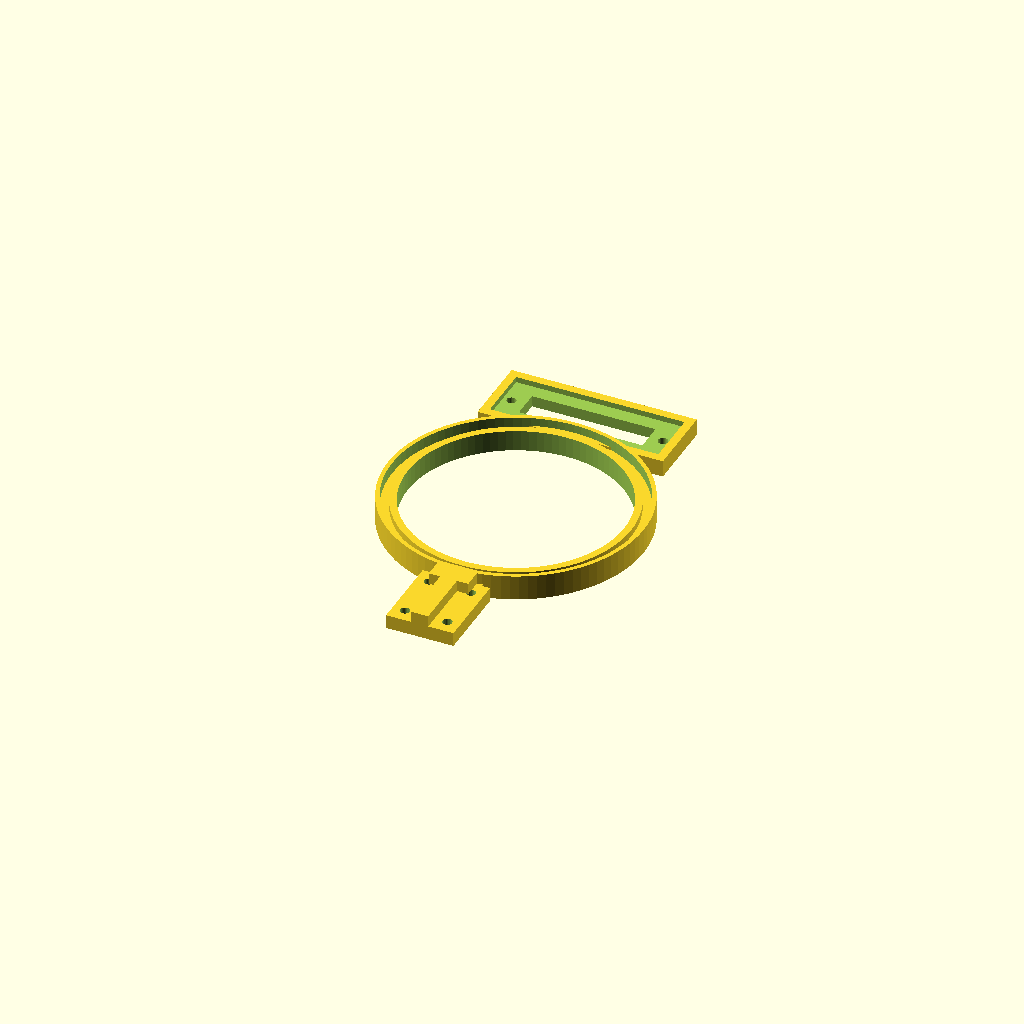
Cell 1: rendered with the file's own defaults.
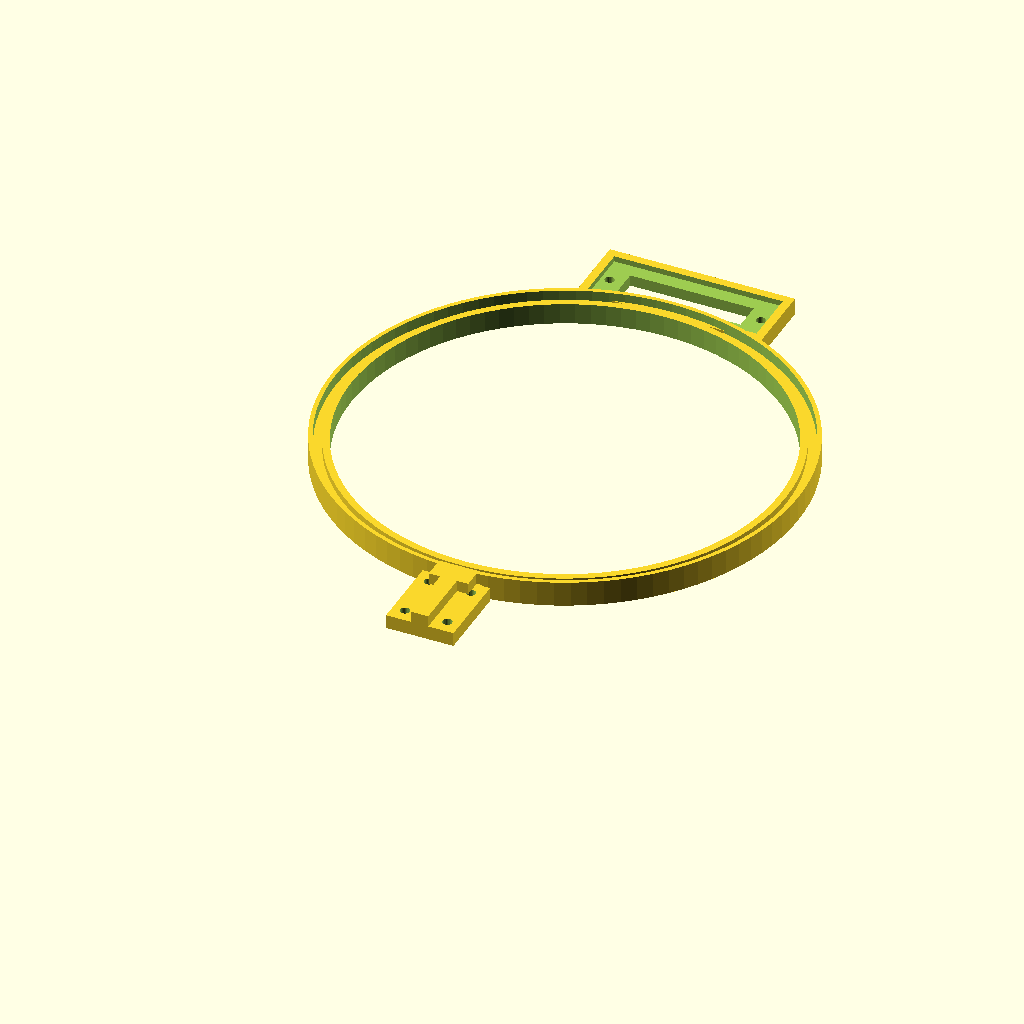
Cell 2: the same model with COIL_D = 150.
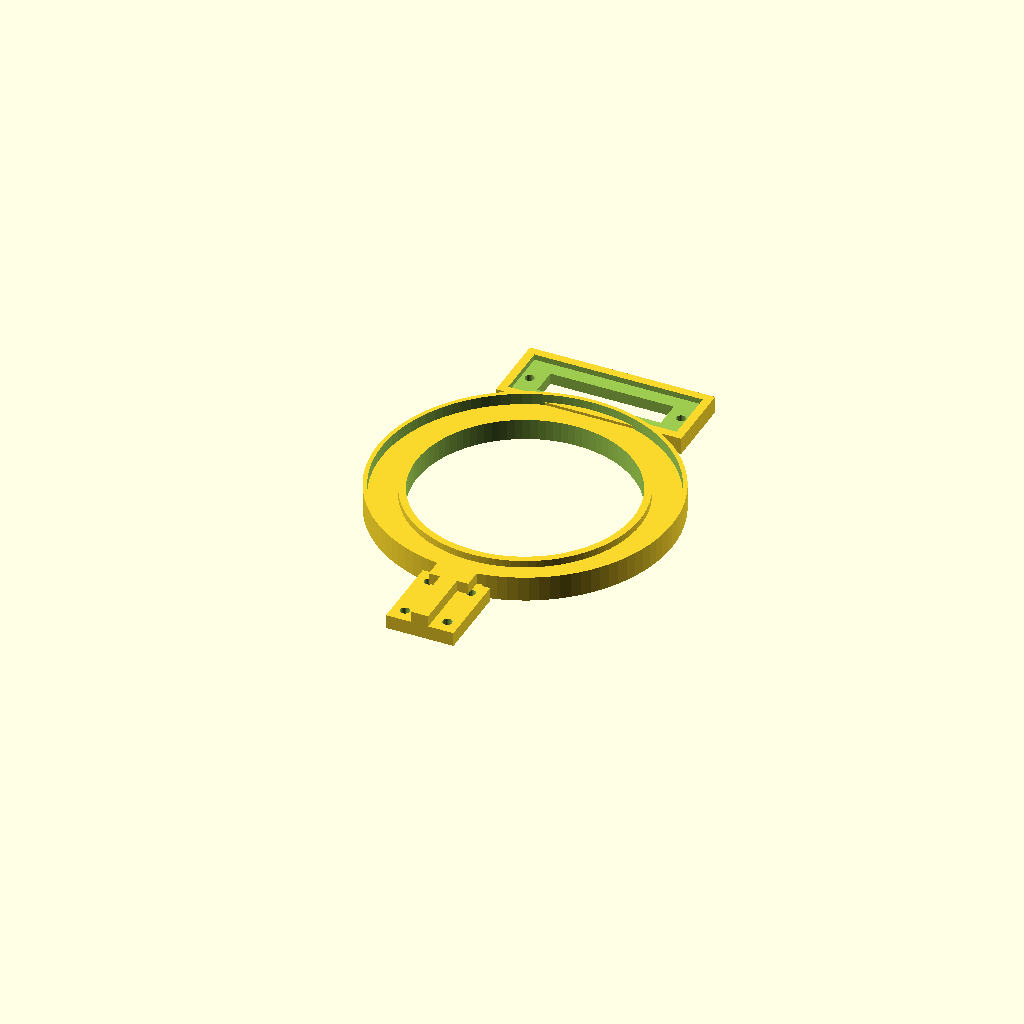
Cell 3: RING_W = 14 (everything else at default).
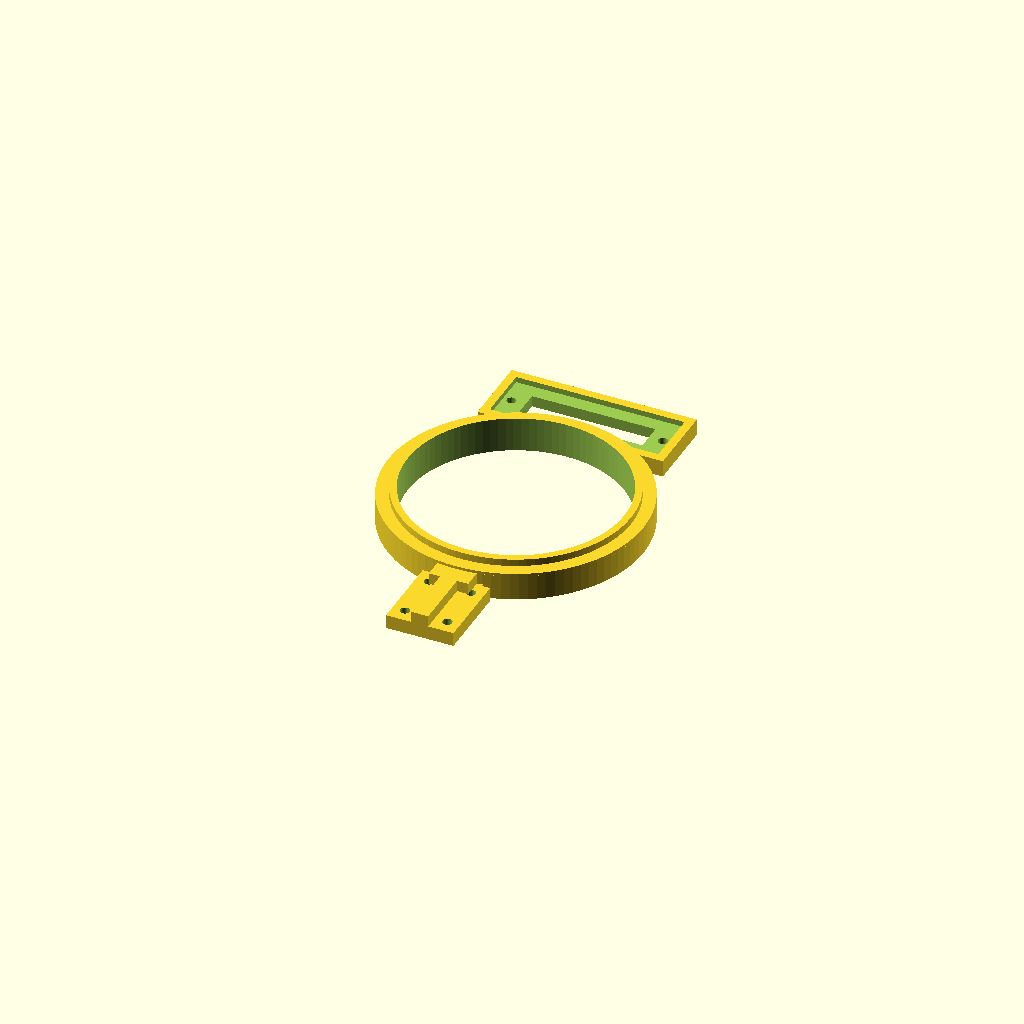
Cell 4: RING_T = 10 (everything else at default).
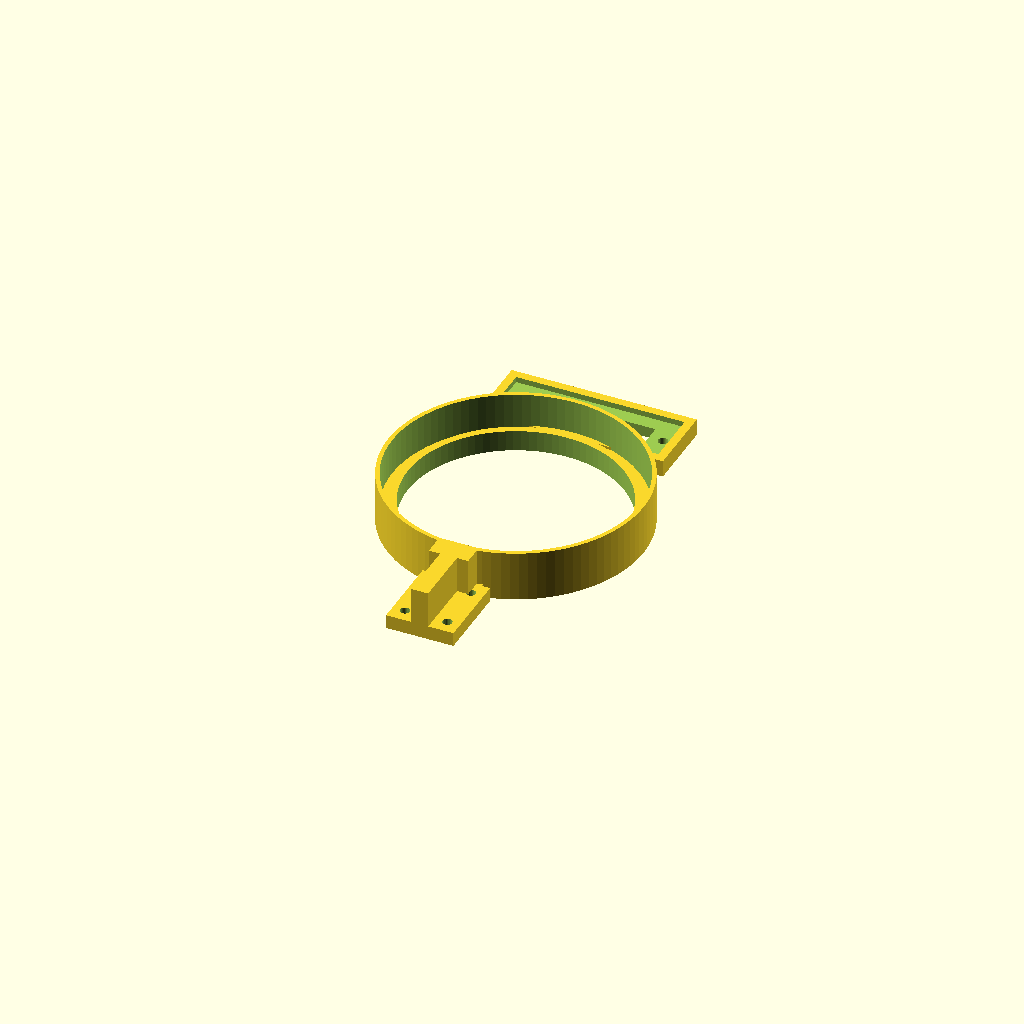
Cell 5: H_BRACE = 18 (everything else at default).
One fixed orthographic camera (rotation 55°, 0°, 25°; colour scheme Cornfield) for every cell.
The OpenSCAD source (mech/stacked_deck/coil_support.scad):
// ============================================================================
// coil_support.scad - coil ring + sensor-perfboard tray, screws to a deck (x1)
// ----------------------------------------------------------------------------
// One printed part:
//   * a FOOT that bolts flat onto a deck with 4x M3 (into the deck's
//     coil-support holes - see deck.scad COIL_MOUNT_HOLES),
//   * a RING that cradles the ~75 mm coil (drops in, retained by a lip),
//   * a TRAY at the far end holding a ~60 x 20 mm perfboard for the ultrasound
//     + phototransistor, with a central cut-out so those sensors face down.
//   openscad -o coil_support.stl coil_support.scad
// ============================================================================

include <../print/common.scad>

// --- coil ring ---
COIL_D  = 75;             // coil outer diameter (set to your real coil: 70-75)
RING_ID = COIL_D + 2;     // 77 slip fit
RING_W  = 7;              // ring radial width
RING_OD = RING_ID + 2*RING_W;
RING_T  = 5;
LIP     = 2.5; LIP_W = 2.5;

// --- foot (deck mount) ---
FOOT_W  = 24; FOOT_L = 28; FOOT_T = 5;
MOUNT_X = 15; MOUNT_Y = 18;   // 4 holes at (+/-7.5, +/-9)

// --- sensor perfboard tray ---
PB_L = 60; PB_W = 20; MARG = 3; LIPB = 2;
TRAY_W = PB_L + 2*MARG; TRAY_D = PB_W + 2*MARG; TRAY_T = 4;

// --- brace: deepens the part so the cantilever doesn't droop ---
H_BRACE = 9;   // height of the stiffening spine + ring rim wall

ring_cy  = FOOT_L/2 + RING_OD/2;        // ring centre (local Y)
ring_far = ring_cy + RING_OD/2;
tray_cy  = ring_far + TRAY_D/2 - 4;     // overlap the ring rim by 4 mm

module coil_support() {
    difference() {
        union() {
            translate([-FOOT_W/2, -FOOT_L/2, 0]) cube([FOOT_W, FOOT_L, FOOT_T]);   // foot
            translate([-9, FOOT_L/2-3, 0]) cube([18, 6, FOOT_T]);                  // foot->ring neck
            translate([0, ring_cy, 0]) cylinder(d = RING_OD, h = RING_T, $fn = 96);          // ring
            translate([0, ring_cy, 0]) cylinder(d = RING_ID+2*LIP_W, h = RING_T+LIP, $fn=96);// lip
            translate([-TRAY_W/2, tray_cy-TRAY_D/2, 0]) cube([TRAY_W, TRAY_D, TRAY_T+LIPB]); // tray
            // --- brace ---
            translate([-3, -FOOT_L/2, 0]) cube([6, FOOT_L, H_BRACE]);          // spine along the foot
            translate([-7, 8, 0]) cube([14, 8, H_BRACE]);                      // foot -> ring bridge
            translate([0, ring_cy, 0]) difference() {                          // raised wall on the ring rim
                cylinder(d = RING_OD, h = H_BRACE, $fn = 96);
                translate([0,0,-eps]) cylinder(d = RING_OD-3, h = H_BRACE+2*eps, $fn = 96);
            }
        }
        translate([0, ring_cy, -eps]) cylinder(d = RING_ID, h = RING_T+LIP+2*eps, $fn = 96); // coil bore
        for (sx=[-1,1], sy=[-1,1])                                                            // 4 foot screws
            translate([sx*MOUNT_X/2, sy*MOUNT_Y/2, -eps]) cylinder(d = M3_CLEAR, h = FOOT_T+2*eps, $fn=24);
        translate([-PB_L/2, tray_cy-PB_W/2, TRAY_T])                                          // board pocket
            cube([PB_L, PB_W, LIPB+eps]);
        translate([-PB_L/2+8, tray_cy-PB_W/2+5, -eps])                                        // sensor see-down cut-out
            cube([PB_L-16, PB_W-10, TRAY_T+LIPB+2*eps]);
        for (s=[-1,1]) translate([s*(PB_L/2-3), tray_cy, -eps]) cylinder(d=M3_CLEAR, h=TRAY_T+2*eps, $fn=24); // board retention
    }
}

coil_support();
Customizer parameters (derived from the source; name, type, default, range or options):
COIL_D: number, default 75
RING_W: number, default 7
RING_T: number, default 5
H_BRACE: number, default 9
